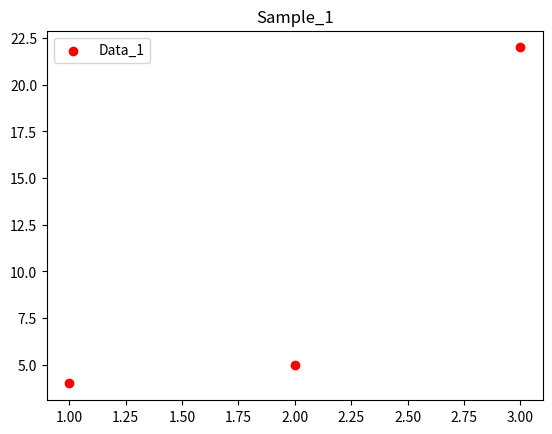

Here is the Python script that generated this plot:
import numpy as np
import math
import matplotlib.pyplot as plt

def f(x):
    return 3 * x ** 2 - 4 * x
def numerical_lim(f, x, h):
    return (f(x + h) - f(x)) / h

h = 0.1
for i in range(5):
    print(f'h={h:.5f}, numerical limit={numerical_lim(f, 1, h):.5f}')
    h *= 0.1
a=math.pi
print(f'{a:.6f}')

X = [1, 2, 3]
Y = [4, 5, 22]

#製作 figure object
fig = plt.figure()
#把ax這個object設定成figure object
ax = fig.add_subplot(1, 1, 1)  #這邊的(1, 1, 1)分別代表（行，列，場所）

#設定ax散佈圖
ax.scatter(X, Y, color = 'red')
#設定圖例
ax.legend(['Data_1'])
#設定散佈圖名稱
ax.set_title('Sample_1')
#顯示散佈圖
plt.show()
